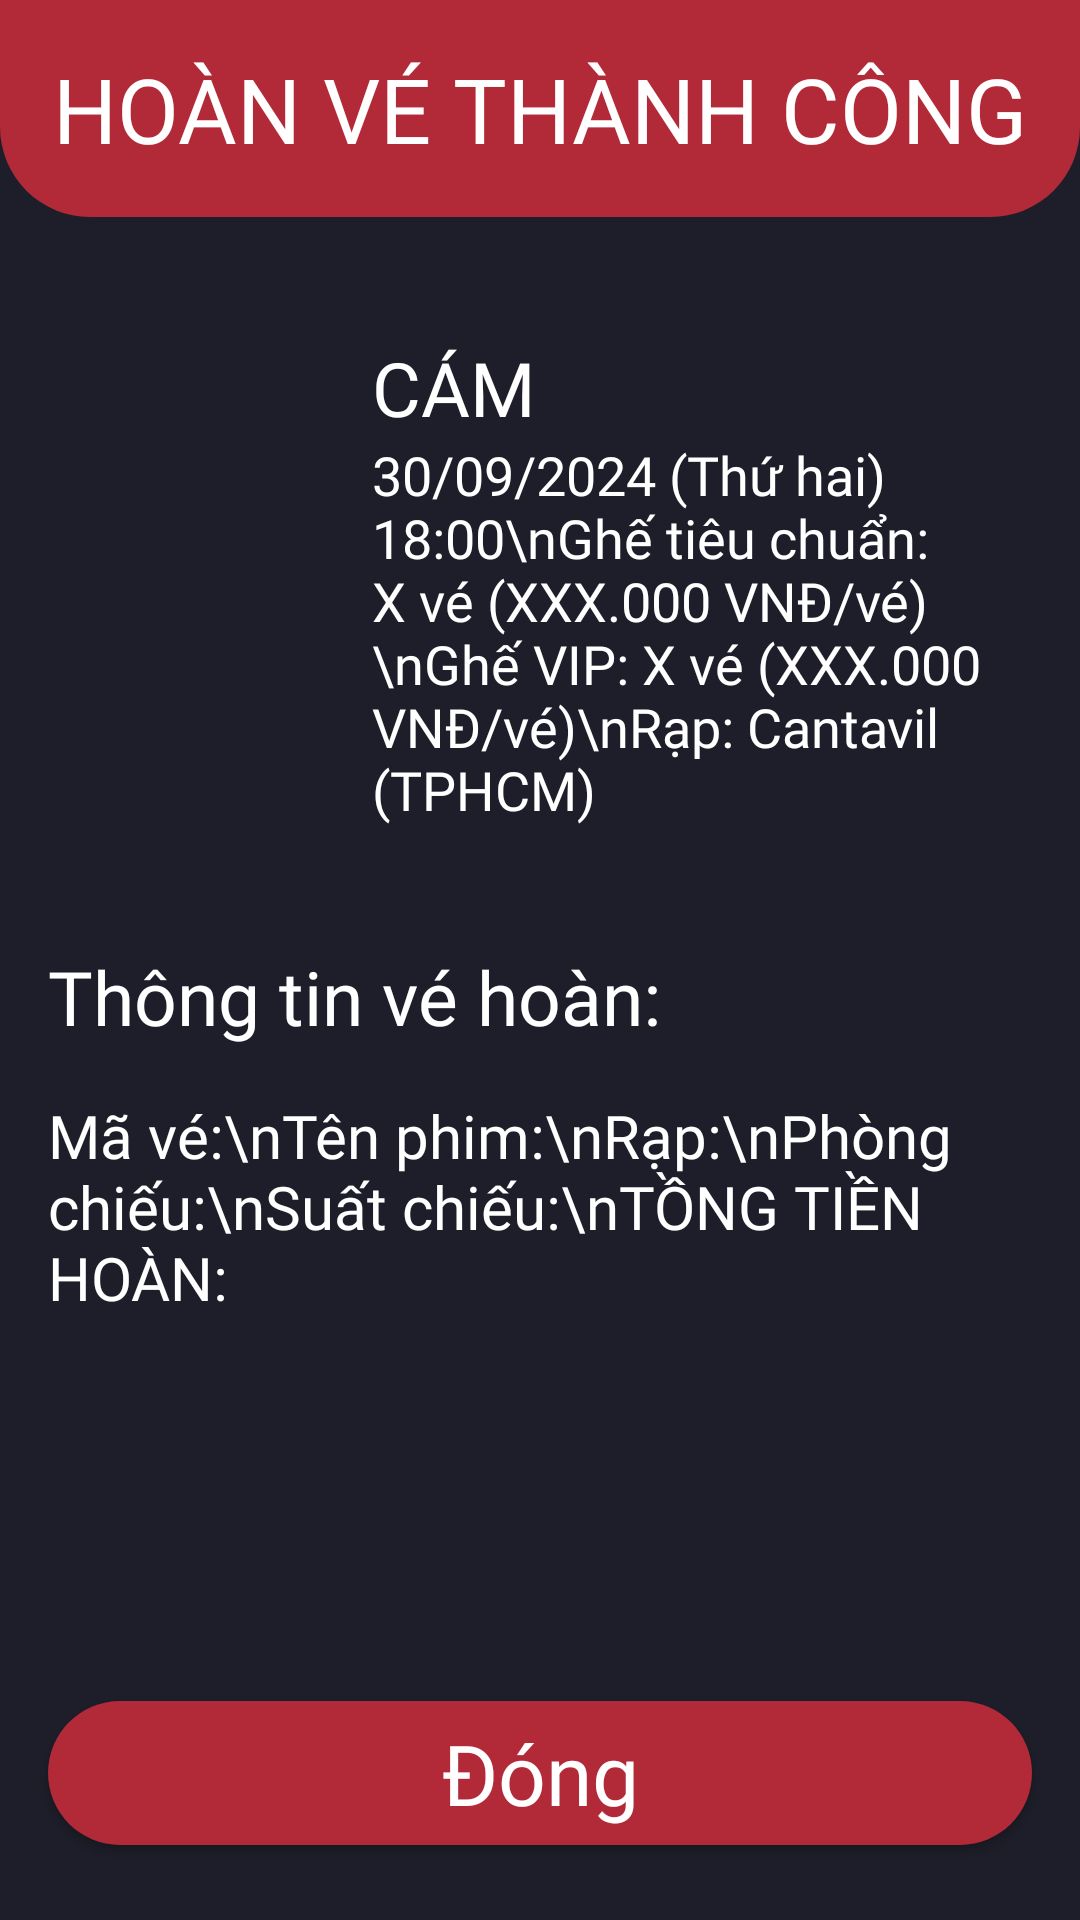

Write the Android layout XML for this screen, with the resource values it uses.
<!-- AndroidManifest.xml: application theme Theme.App_order -->
<!-- res/layout/activity_hoanvethanhcong.xml -->
<?xml version="1.0" encoding="utf-8"?>
<LinearLayout xmlns:android="http://schemas.android.com/apk/res/android"
    xmlns:app="http://schemas.android.com/apk/res-auto"
    xmlns:tools="http://schemas.android.com/tools"
    android:id="@+id/main"
    android:layout_width="match_parent"
    android:layout_height="match_parent"
    tools:context=".HoanvethanhcongActivity"
    android:orientation="vertical"
    android:background="#1E1E2A">

    
    <RelativeLayout
        android:id="@+id/header"
        android:layout_width="match_parent"
        android:layout_height="wrap_content"
        android:background="@drawable/rounded_header"
        android:padding="16dp"
        android:layout_alignParentTop="true"
        android:gravity="center">

        
        <TextView
            android:id="@+id/tvTieude1"
            android:layout_width="wrap_content"
            android:layout_height="wrap_content"
            android:fontFamily="@font/afacad_bold"
            android:text="HOÀN VÉ THÀNH CÔNG"
            android:textColor="#FFFFFF"
            android:textSize="30sp"/>

    </RelativeLayout>

    <LinearLayout
        android:layout_width="match_parent"
        android:layout_height="wrap_content"
        android:orientation="horizontal"
        android:layout_marginTop="16dp"
        android:padding="16dp">

        <ImageView
            android:id="@+id/imgMovie_1"
            android:layout_width="100dp"
            android:layout_height="150dp"
            android:scaleType="centerCrop"
            android:src="@drawable/cam"
            android:layout_gravity="center"/>

        <LinearLayout
            android:layout_width="wrap_content"
            android:layout_height="wrap_content"
            android:orientation="vertical"
            android:layout_margin="8dp">

            <TextView
                android:layout_width="match_parent"
                android:layout_height="wrap_content"
                android:fontFamily="@font/afacad_bold"
                android:text="CÁM"
                android:textColor="#FFFFFF"
                android:textSize="25sp" />

            <TextView
                android:layout_width="wrap_content"
                android:layout_height="wrap_content"
                android:text="30/09/2024 (Thứ hai) 18:00\nGhế tiêu chuẩn: X vé (XXX.000 VNĐ/vé)\nGhế VIP: X vé (XXX.000 VNĐ/vé)\nRạp: Cantavil (TPHCM)"
                android:textColor="#FFFFFF"
                android:textSize="18sp"
                android:fontFamily="@font/afacad"/>

        </LinearLayout>

    </LinearLayout>

    <TextView
        android:layout_width="wrap_content"
        android:layout_height="wrap_content"
        android:text="Thông tin vé hoàn:"
        android:fontFamily="@font/afacad_bold"
        android:textSize="25sp"
        android:textColor="#FFFFFF"
        android:layout_margin="16dp"/>

    <LinearLayout
        android:layout_width="match_parent"
        android:layout_height="wrap_content"
        android:orientation="horizontal">

        <TextView
            android:layout_width="wrap_content"
            android:layout_height="wrap_content"
            android:textColor="#FFFFFF"
            android:fontFamily="@font/afacad_bold"
            android:textSize="20sp"
            android:text="Mã vé:\nTên phim:\nRạp:\nPhòng chiếu:\nSuất chiếu:\nTỒNG TIỀN HOÀN:"
            android:layout_marginRight="16dp"
            android:layout_marginLeft="16dp"/>

        <LinearLayout
            android:layout_width="0dp"
            android:layout_height="wrap_content"
            android:layout_weight="1"/>
        <TextView
            android:layout_width="wrap_content"
            android:layout_height="wrap_content"
            android:textColor="#FFFFFF"
            android:fontFamily="@font/afacad"
            android:textSize="20sp"
            android:text="2448635333465378\nCÁM\nCantavil (TPHCM)\nScreen 06\n30/09/2024 18:00\n110.000 VNĐ"
            android:layout_marginRight="16dp"
            android:layout_marginLeft="16dp"
            android:gravity="end" />
    </LinearLayout>

    <RelativeLayout
        android:layout_width="match_parent"
        android:layout_height="match_parent">

        <Button
            android:id="@+id/btnDong"
            android:layout_width="match_parent"
            android:layout_height="wrap_content"
            android:background="@drawable/rounded_button"
            android:padding="5dp"
            android:layout_marginLeft="16dp"
            android:layout_marginRight="16dp"
            android:layout_marginBottom="25dp"
            android:text="Đóng"
            android:textColor="#FFFFFF"
            android:fontFamily="@font/afacad_bold"
            android:textSize="28sp"
            android:layout_alignParentBottom="true"/>

    </RelativeLayout>

</LinearLayout>
<!-- resources referenced by this layout -->
<resources>
  <!-- drawable rounded_button (drawable) -->
  <?xml version="1.0" encoding="utf-8"?>
  <shape xmlns:android="http://schemas.android.com/apk/res/android">
      
      <corners android:radius="150dp" />
      
      <solid android:color="#B22A38" />
  </shape>
  <!-- drawable rounded_header (drawable) -->
  <?xml version="1.0" encoding="utf-8"?>
  <shape xmlns:android="http://schemas.android.com/apk/res/android">
      
      <solid android:color="#B22A38" />
  
      
      <corners
          android:bottomLeftRadius="30dp"
          android:bottomRightRadius="30dp" />
  </shape>
  <style name="Theme.App_order" parent="Base.Theme.App_order" />
  <style name="Base.Theme.App_order" parent="Theme.AppCompat.DayNight.NoActionBar">
          
          
          <item name="android:textAllCaps">false</item>
      </style>
</resources>
